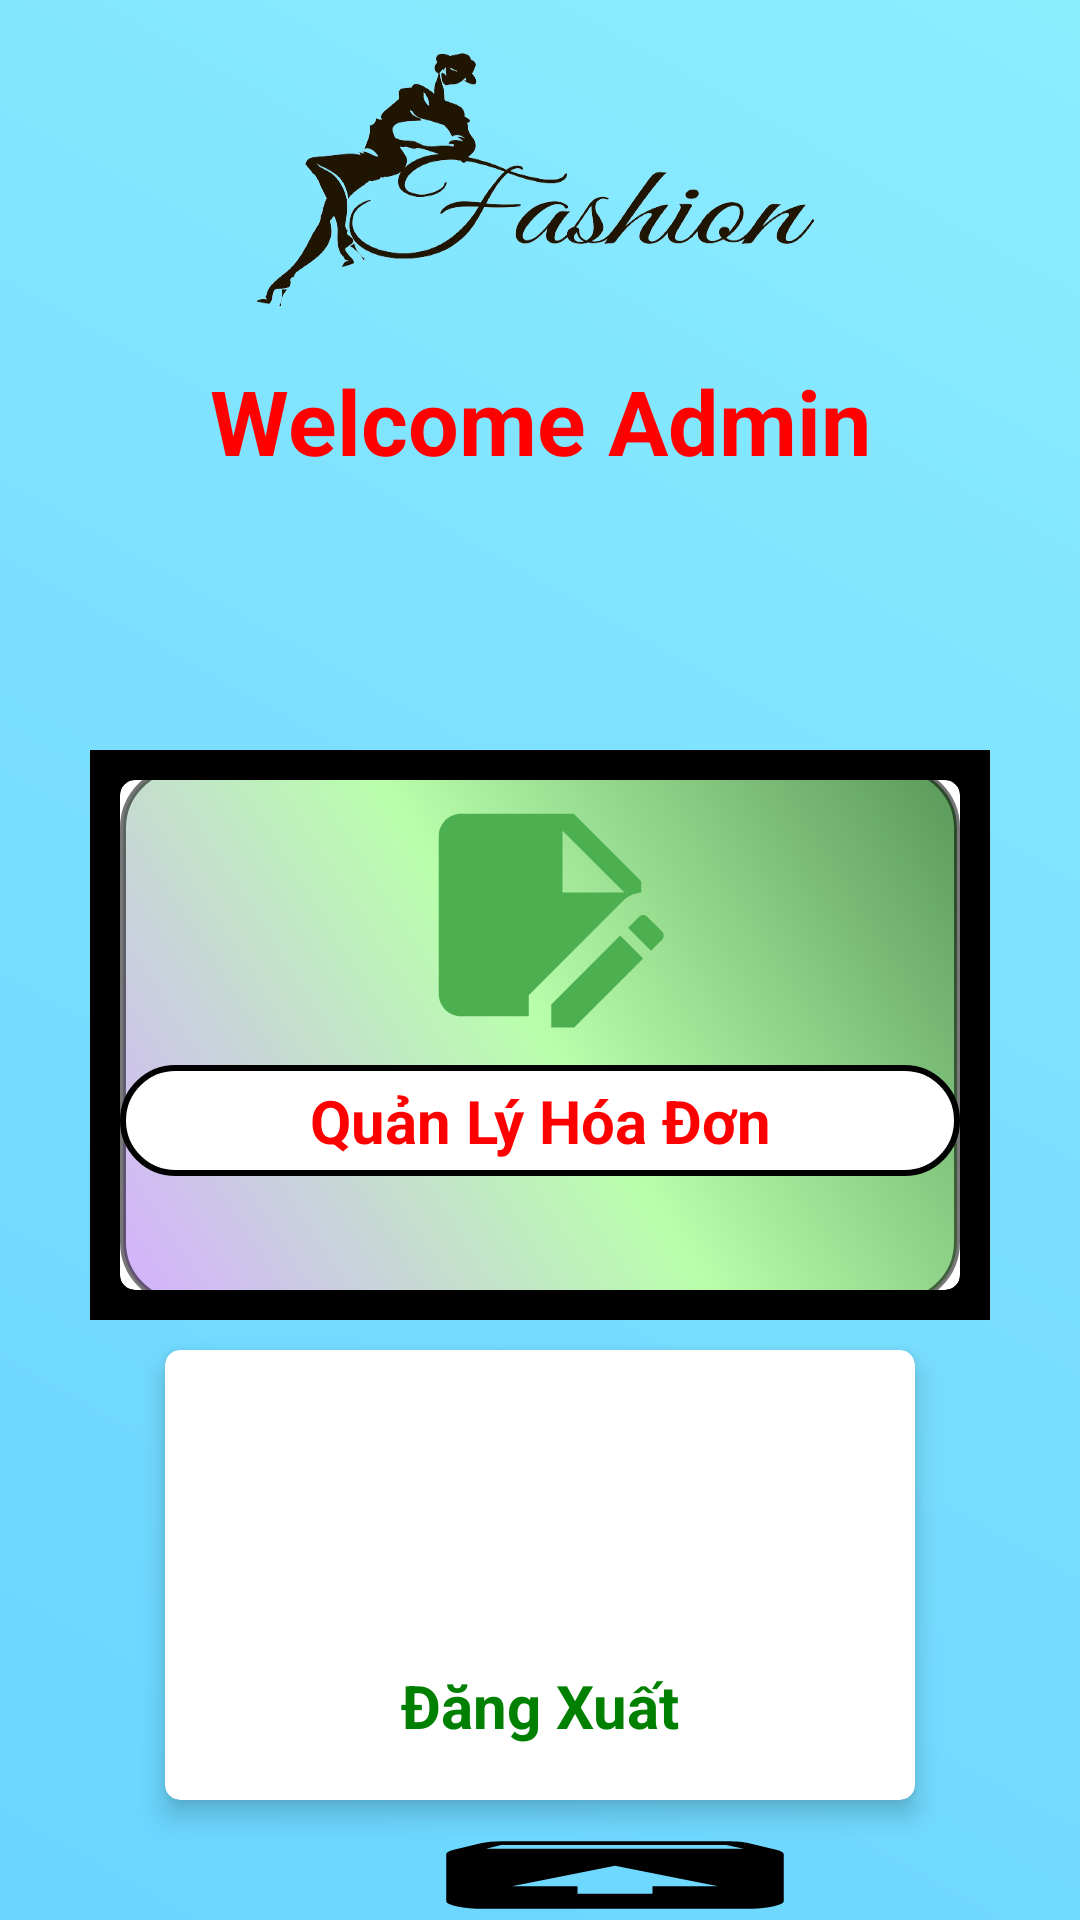

Produce the Android XML layout that renders to this screen, including the resource entries it uses.
<!-- AndroidManifest.xml: application theme Theme.App2_Use_Firebase -->
<!-- res/layout/activity_home_admin.xml -->
<?xml version="1.0" encoding="utf-8"?>
<RelativeLayout xmlns:android="http://schemas.android.com/apk/res/android"
    xmlns:app="http://schemas.android.com/apk/res-auto"
    android:orientation="vertical"
    android:layout_width="match_parent"
    android:layout_height="match_parent"
    android:background="@drawable/background_login"
    >
    <ImageView
        android:id="@+id/faIcon"
        android:layout_width="200dp"
        android:layout_height="100dp"
        android:background="@drawable/logo_fashion"
        android:layout_centerHorizontal="true"
        android:layout_marginTop="10dp" />
    <TextView
        android:layout_width="400dp"
        android:layout_height="70dp"
        android:text="Welcome Admin"
        android:textColor="#ff0000"
        android:textSize="30sp"
        android:layout_below="@+id/faIcon"
        android:textStyle="bold"
        android:textAlignment="center"
        android:layout_centerHorizontal="true"
        android:layout_marginTop="10dp" />

    <LinearLayout
        android:id="@+id/l1"
        android:layout_width="300dp"
        android:layout_height="wrap_content"
        android:layout_marginTop="250dp"
        android:background="@color/black"
        android:gravity="center"
        android:layout_centerHorizontal="true"
        android:orientation="horizontal">

        <androidx.cardview.widget.CardView
            android:id="@+id/cHoaDon"
            android:layout_width="0dp"
            android:layout_height="170dp"
            android:layout_margin="10dp"
            android:layout_weight="1"
            app:cardCornerRadius="5dp"
            app:cardElevation="5dp">

            <LinearLayout
                android:layout_width="match_parent"
                android:layout_height="180dp"
                android:background="@drawable/background_button_login"
                android:layout_gravity="center"
                android:orientation="vertical">

                <ImageView
                    android:layout_width="90dp"
                    android:layout_height="90dp"
                    android:layout_gravity="center"
                    android:layout_margin="5dp"
                    android:src="@drawable/bill_icon"
                    app:tint="#4CAF50" />

                <TextView
                    android:id="@+id/txthoadon"
                    android:layout_width="match_parent"
                    android:layout_height="wrap_content"
                    android:background="@drawable/button_border_white"
                    android:gravity="center"
                    android:padding="5dp"
                    android:text="Quản Lý Hóa Đơn"
                    android:textColor="#ff0000"
                    android:textSize="20sp"
                    android:textStyle="bold" />
            </LinearLayout>
        </androidx.cardview.widget.CardView>


    </LinearLayout>


    <androidx.cardview.widget.CardView
        android:layout_below="@+id/l1"
        android:id="@+id/cSignOut"
        android:background="@drawable/button_border_white"
        android:layout_margin="10dp"

        app:cardElevation="5dp"
        app:cardCornerRadius="5dp"
        android:layout_centerHorizontal="true"
        android:layout_width="250dp"
        android:layout_height="150dp">
        <LinearLayout
            android:orientation="vertical"
            android:layout_width="200dp"
            android:layout_gravity=""
            android:layout_height="wrap_content"
            android:layout_marginLeft="25dp">
            <ImageView
                app:tint="#E91E63"
                android:layout_marginLeft="100dp"
                android:layout_margin="5dp"
                android:layout_gravity="center"
                android:src="@drawable/ic_baseline_navigate_next_24"
                android:layout_width="90dp"
                android:layout_height="90dp"/>
            <TextView
                android:textStyle="bold"
                android:textColor="#008000"
                android:textSize="20sp"
                android:padding="5dp"
                android:gravity="center"
                android:text="Đăng Xuất"

                android:layout_width="match_parent"
                android:layout_height="wrap_content"/>
        </LinearLayout>
    </androidx.cardview.widget.CardView>

    <ImageView
        android:id="@+id/imgdangsanpham"
        android:layout_below="@+id/cSignOut"
        android:layout_width="150dp"
        android:background="@drawable/update_icon"
        android:layout_marginLeft="130dp"
        android:layout_height="150dp"
        android:text="Đăng sản phẩm"/>
</RelativeLayout>
<!-- resources referenced by this layout -->
<resources>
  <color name="black">#FF000000</color>
  <!-- drawable background_button_login (drawable) -->
  <?xml version="1.0" encoding="utf-8"?>
  <layer-list xmlns:android="http://schemas.android.com/apk/res/android">
      <item>
          <shape android:shape="rectangle">
              <gradient
                  android:startColor="#D5B0FF"
                  android:centerColor="#B9FFAC"
                  android:endColor="#589859"
                  android:angle="45"/>
              <corners android:radius="20dp"/>
              <stroke android:width="2dp" android:color="#88000000"/>
          </shape>
      </item>
  </layer-list>
  <!-- drawable background_login (drawable) -->
  <?xml version="1.0" encoding="utf-8"?>
  <layer-list xmlns:android="http://schemas.android.com/apk/res/android">
      <item>
          <shape android:shape="rectangle">
              <gradient
                  android:startColor="#69D5FF"
                  android:centerColor="#7ADFFF"
                  android:endColor="#8CEEFF"
                  android:angle="45"/>
          </shape>
      </item>
  </layer-list>
  <!-- drawable bill_icon (drawable) -->
  <?xml version="1.0" encoding="utf-8"?>
  <vector xmlns:android="http://schemas.android.com/apk/res/android" android:height="24dp" android:width="24dp" android:viewportWidth="24" android:viewportHeight="24">
      <path android:fillColor="#000000" android:pathData="M21 10V9L15 3H5C3.89 3 3 3.89 3 5V19C3 20.11 3.9 21 5 21H11V19.13L19.39 10.74C19.83 10.3 20.39 10.06 21 10M14 4.5L19.5 10H14V4.5M22.85 14.19L21.87 15.17L19.83 13.13L20.81 12.15C21 11.95 21.33 11.95 21.53 12.15L22.85 13.47C23.05 13.67 23.05 14 22.85 14.19M19.13 13.83L21.17 15.87L15.04 22H13V19.96L19.13 13.83Z"/>
  </vector>
  <!-- drawable button_border_white (drawable) -->
  <?xml version="1.0" encoding="utf-8"?>
  <shape xmlns:android="http://schemas.android.com/apk/res/android" android:shape="rectangle">
      <solid android:color="#FFFFFF"/>
      <corners android:radius="50dp"/>
      <stroke android:width="2dp" android:color="@color/black"/>
  </shape>
  <!-- drawable logo_fashion: png bitmap (drawable, 94559 bytes) -->
  <!-- drawable update_icon (drawable) -->
  <vector xmlns:android="http://schemas.android.com/apk/res/android" android:height="24dp" android:width="24dp" android:viewportWidth="24" android:viewportHeight="24">
      <path android:fillColor="#000000" android:pathData="M20.54,5.23C20.83,5.57 21,6 21,6.5V19A2,2 0 0,1 19,21H5A2,2 0 0,1 3,19V6.5C3,6 3.17,5.57 3.46,5.23L4.84,3.55C5.12,3.21 5.53,3 6,3H18C18.47,3 18.88,3.21 19.15,3.55L20.54,5.23M5.12,5H18.87L17.93,4H5.93L5.12,5M12,9.5L6.5,15H10V17H14V15H17.5L12,9.5Z"/>
  </vector>
  <style name="Theme.App2_Use_Firebase" parent="Base.Theme.App2_Use_Firebase" />
  <style name="Base.Theme.App2_Use_Firebase" parent="Theme.Material3.DayNight.NoActionBar">
          
          
      </style>
</resources>
